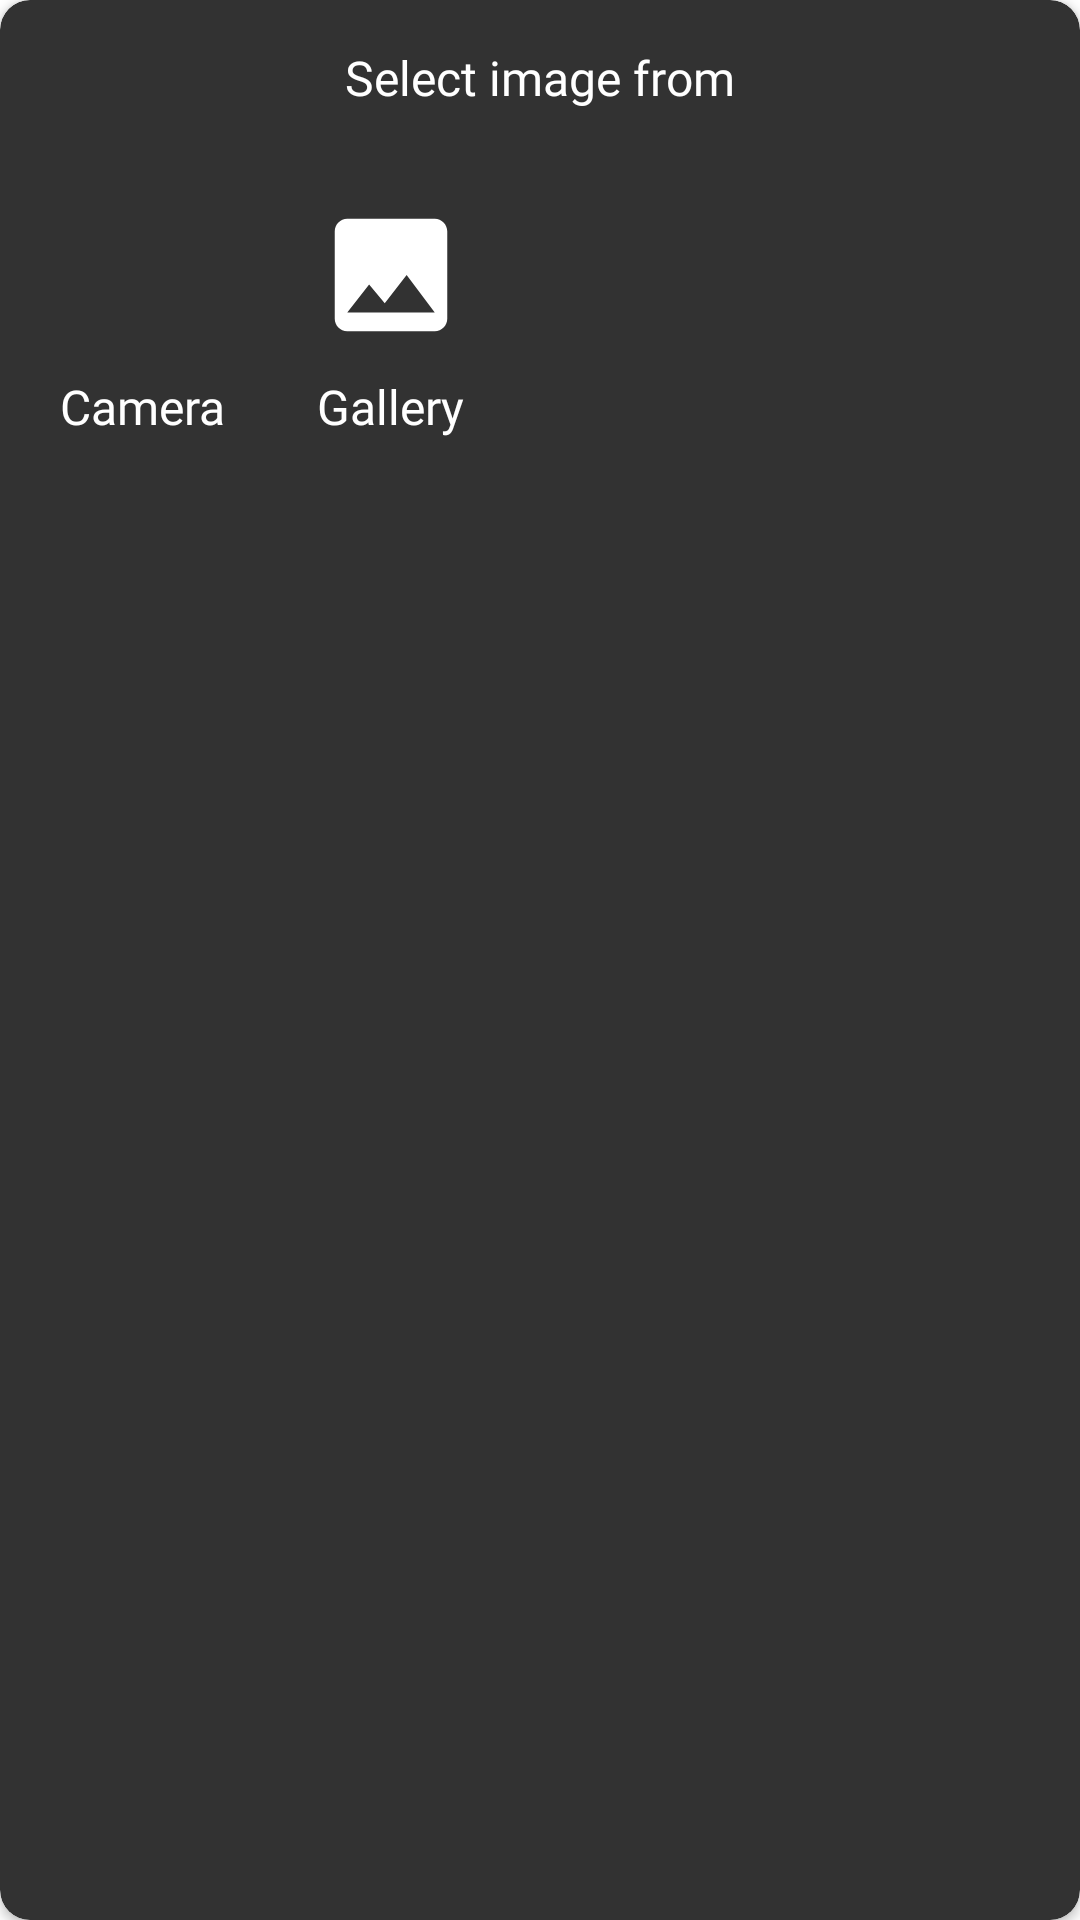

The Android layout XML behind this screen, and the referenced resources:
<!-- AndroidManifest.xml: application theme Theme.EliteWorks -->
<!-- res/layout/image_dialog_layout.xml -->
<?xml version="1.0" encoding="utf-8"?>
<androidx.cardview.widget.CardView xmlns:android="http://schemas.android.com/apk/res/android"
    android:layout_width="match_parent"
    xmlns:app="http://schemas.android.com/apk/res-auto"
    app:cardCornerRadius="10dp"
    app:cardBackgroundColor="@color/opposite_theme_color"
    android:layout_height="180dp">

    <RelativeLayout
        android:layout_width="match_parent"
        android:layout_height="match_parent">

        <TextView
            android:id="@+id/tv_selectimg"
            android:layout_width="wrap_content"
            android:layout_height="wrap_content"
            android:text="Select image from"
            android:fontFamily="@font/poppins_bold"
            android:layout_marginTop="15dp"
            android:textSize="16sp"
            android:textColor="@color/theme_color"
            android:layout_centerHorizontal="true"/>

        <LinearLayout
            android:layout_width="match_parent"
            android:layout_height="wrap_content"
            android:orientation="horizontal"
            android:layout_marginStart="20dp"
            android:layout_marginEnd="20dp"
            android:layout_marginTop="30dp"
            android:layout_below="@id/tv_selectimg"
            >
            <LinearLayout
                android:id="@+id/ll_camera"
                android:layout_width="wrap_content"
                android:layout_height="wrap_content"
                android:orientation="vertical">
                <ImageView
                    android:layout_gravity="center"
                    android:layout_width="50dp"
                    android:layout_height="50dp"
                    android:src="@drawable/baseline_photo_camera_24"/>
                <TextView
                    android:layout_width="wrap_content"
                    android:layout_height="wrap_content"
                    android:text="Camera"
                    android:fontFamily="@font/poppins"
                    android:layout_gravity="center"
                    android:layout_marginTop="8dp"
                    android:textColor="@color/theme_color"
                    android:textSize="16sp"/>

            </LinearLayout>

            <LinearLayout
                android:id="@+id/ll_gallery"
                android:layout_width="wrap_content"
                android:layout_height="wrap_content"
                android:layout_marginStart="30dp"
                android:orientation="vertical">
                <ImageView
                    android:layout_gravity="center"
                    android:layout_width="50dp"
                    android:layout_height="50dp"
                    android:src="@drawable/baseline_insert_photo_24"/>
                <TextView
                    android:layout_width="wrap_content"
                    android:layout_height="wrap_content"
                    android:text="Gallery"
                    android:layout_gravity="center"
                    android:layout_marginTop="8dp"
                    android:textColor="@color/theme_color"
                    android:fontFamily="@font/poppins"
                    android:textSize="16sp"/>

            </LinearLayout>


        </LinearLayout>

    </RelativeLayout>


</androidx.cardview.widget.CardView>
<!-- resources referenced by this layout -->
<resources>
  <color name="opposite_theme_color">#323232</color>
  <color name="theme_color">#FFFFFF</color>
  <!-- drawable baseline_insert_photo_24 (drawable) -->
  <vector android:height="24dp" android:tint="@color/theme_color"
      android:viewportHeight="24" android:viewportWidth="24"
      android:width="24dp" xmlns:android="http://schemas.android.com/apk/res/android">
      <path android:fillColor="@android:color/white" android:pathData="M21,19V5c0,-1.1 -0.9,-2 -2,-2H5c-1.1,0 -2,0.9 -2,2v14c0,1.1 0.9,2 2,2h14c1.1,0 2,-0.9 2,-2zM8.5,13.5l2.5,3.01L14.5,12l4.5,6H5l3.5,-4.5z"/>
  </vector>
  <style name="Theme.EliteWorks" parent="Theme.MaterialComponents.DayNight.NoActionBar">
          
          <item name="colorPrimary">@color/purple_500</item>
          <item name="colorPrimaryVariant">@color/purple_700</item>
          <item name="colorOnPrimary">@color/white</item>
          
          <item name="colorSecondary">@color/teal_200</item>
          <item name="colorSecondaryVariant">@color/teal_700</item>
          <item name="colorOnSecondary">@color/black</item>
          
  
          <item name="android:statusBarColor" tools:targetApi="l">@color/custom_black</item>
          
  
          
          <item name="android:navigationBarColor">@color/theme_color</item>
      </style>
  <color name="purple_500">#FF6200EE</color>
  <color name="purple_700">#FF3700B3</color>
  <color name="white">#FFFFFFFF</color>
  <color name="teal_200">#FF03DAC5</color>
  <color name="teal_700">#FF018786</color>
  <color name="black">#FF000000</color>
  <color name="custom_black">#323232</color>
</resources>
